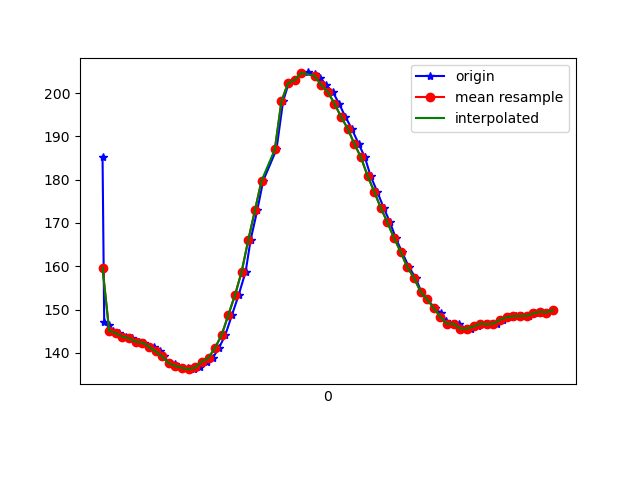

Data behind this chart, as committed beside it:
1617847037380, 542680983070491, 185.35156, -271.58203, -81.15234
1617847037385, 542681002390476, 147.2, -250.0, -58.89
1617847037398, 542681021649419, 146.4, -251, -58.01
1617847037413, 542681040816798, 145.1, -251.2, -57.23
1617847037429, 542681059862091, 144.5, -251.4, -56.93
1617847037450, 542681078876864, 143.8, -251.6, -56.45
1617847037470, 542681097922157, 143.4, -252, -56.45
1617847037489, 542681116997972, 142.6, -251.4, -55.86
1617847037505, 542681136012744, 142.4, -252, -54.49
1617847037535, 542681155332730, 141.4, -252, -54
1617847037554, 542681174713758, 140.3, -252.8, -53.03
1617847037565, 542681194064264, 139.2, -254, -51.95
1617847037580, 542681213079037, 137.6, -255.4, -51.37
1617847037600, 542681232093809, 137.5, -255.8, -50.88
1617847037619, 542681251139103, 136.4, -256.1, -49.9
1617847037638, 542681270153875, 136.5, -256.3, -49.51
1617847037656, 542681289260211, 136.2, -256.2, -49.32
1617847037675, 542681308274983, 136.6, -256.4, -49.9
1617847037695, 542681327289756, 138, -255.5, -50.2
1617847037713, 542681346274007, 138.9, -254.5, -52.34
1617847037732, 542681365319300, 141.2, -252.4, -53.61
1617847037751, 542681384364594, 144.2, -250.8, -54.49
1617847037771, 542681403440409, 148.8, -248.4, -57.23
1617847037791, 542681422424660, 153.4, -246.3, -60.25
1617847037812, 542681441439432, 158.8, -243.8, -61.13
1617847037827, 542681460606811, 166.1, -239.6, -60.74
1617847037847, 542681479652105, 172.9, -234.4, -59.28
1617847037865, 542681498666877, 179.8, -229.9, -55.76
1617847037905, 542681536757464, 187, -227.5, -54.69
1617847037925, 542681555741715, 198.1, -228.5, -54.39
1617847037942, 542681574848051, 202.3, -229.3, -54.1
1617847037961, 542681593862824, 203, -229.4, -54.3
1617847037980, 542681612969160, 204.6, -229.3, -53.61
1617847037999, 542681632044975, 204.8, -228.6, -51.76
1617847038021, 542681651090269, 204.4, -227.1, -51.27
1617847038037, 542681670105041, 203.6, -227.1, -51.17
1617847038055, 542681689119813, 201.9, -226.7, -50.68
1617847038075, 542681708104064, 200.3, -226.9, -51.76
1617847038094, 542681727118836, 197.6, -227.4, -53.12
1617847038113, 542681746164130, 194.5, -228.4, -54.79
1617847038132, 542681765209424, 191.8, -229.9, -57.13
1617847038153, 542681784254717, 188.3, -231.8, -58.98
1617847038172, 542681803300011, 185.2, -232.4, -59.77
1617847038189, 542681822345305, 180.9, -234.7, -61.33
1617847038209, 542681841360077, 177.2, -235.7, -61.72
1617847038229, 542681860527456, 173.4, -236.8, -62.4
1617847038248, 542681879481185, 170.1, -238.5, -62.01
1617847038265, 542681898557000, 166.5, -241.8, -62.3
1617847038284, 542681917632815, 163.3, -242.8, -62.11
1617847038305, 542681936617066, 159.8, -245.3, -61.62
1617847038325, 542681955662360, 157.3, -245.8, -60.94
1617847038342, 542681974738175, 154.1, -247.8, -60.64
1617847038360, 542681993752947, 152.3, -249.7, -60.64
1617847038384, 542682012767719, 150.3, -251.1, -59.57
1617847038401, 542682032026662, 149.2, -251.9, -59.77
1617847038418, 542682051071956, 147.4, -251.4, -57.23
1617847038438, 542682070086728, 146.7, -251.4, -56.45
1617847038456, 542682089162543, 146.7, -252, -55.86
1617847038477, 542682108177315, 145.6, -252.3, -55.86
1617847038493, 542682127131045, 145.6, -252.3, -56.15
1617847038513, 542682146176339, 146.1, -252.8, -56.54
... 12 more rows
